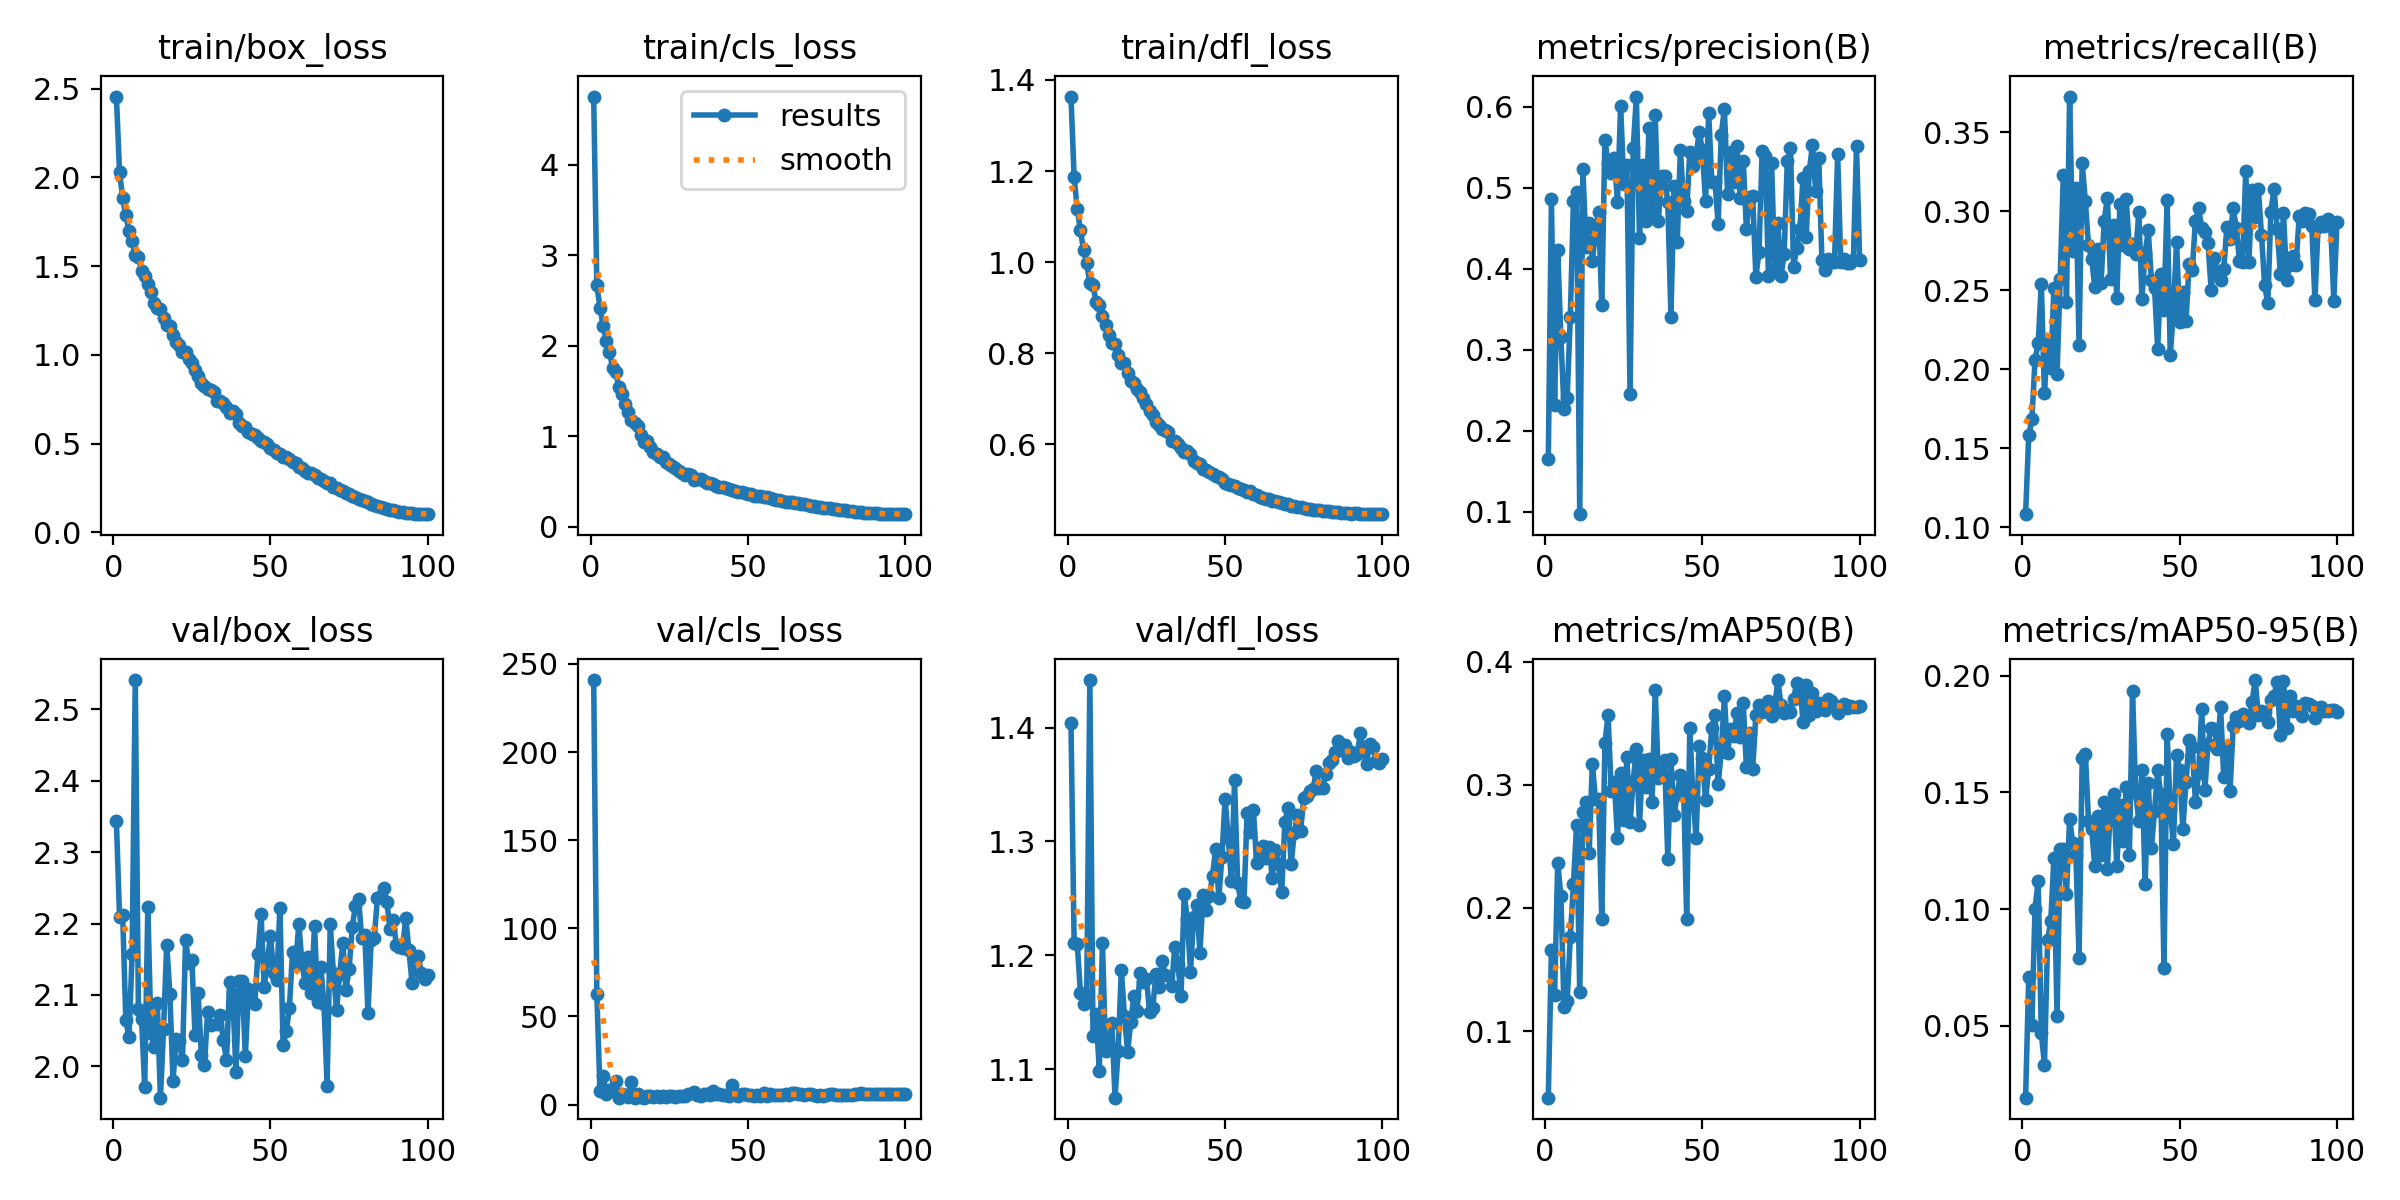

Values plotted in this chart, from the file beside it:
epoch, train/box_loss, train/cls_loss, train/dfl_loss, metrics/precision(B), metrics/recall(B), metrics/mAP50(B), metrics/mAP50-95(B), val/box_loss, val/cls_loss, val/dfl_loss, lr/pg0, lr/pg1, lr/pg2
1, 2.455, 4.752, 1.364, 0.1654, 0.1081, 0.04591, 0.01911, 2.343, 240.8, 1.404, 0.07409, 0.004394, 0.004394
2, 2.03, 2.666, 1.186, 0.4859, 0.158, 0.166, 0.0709, 2.21, 62.61, 1.211, 0.04809, 0.008801, 0.008801
3, 1.882, 2.421, 1.116, 0.2317, 0.1681, 0.1292, 0.05046, 2.212, 7.71, 1.21, 0.02208, 0.0132, 0.0132
4, 1.786, 2.216, 1.07, 0.4228, 0.2056, 0.2368, 0.1001, 2.065, 16.44, 1.167, 0.01447, 0.01447, 0.01447
5, 1.7, 2.056, 1.026, 0.3156, 0.2162, 0.2098, 0.1119, 2.041, 6.101, 1.157, 0.01444, 0.01444, 0.01444
6, 1.643, 1.931, 0.9971, 0.227, 0.2537, 0.1193, 0.04665, 2.157, 7.982, 1.164, 0.01441, 0.01441, 0.01441
7, 1.562, 1.758, 0.9542, 0.2402, 0.1849, 0.1241, 0.0333, 2.541, 7.428, 1.442, 0.01437, 0.01437, 0.01437
8, 1.549, 1.709, 0.9492, 0.3403, 0.2167, 0.1767, 0.08658, 2.08, 13.63, 1.129, 0.01433, 0.01433, 0.01433
9, 1.473, 1.54, 0.9122, 0.4837, 0.2004, 0.2193, 0.09483, 2.066, 3.899, 1.148, 0.01427, 0.01427, 0.01427
10, 1.446, 1.468, 0.9069, 0.4947, 0.2511, 0.2677, 0.1218, 1.971, 6.173, 1.099, 0.01421, 0.01421, 0.01421
11, 1.4, 1.36, 0.8812, 0.09685, 0.1968, 0.1315, 0.05434, 2.223, 5.32, 1.21, 0.01415, 0.01415, 0.01415
12, 1.352, 1.267, 0.8629, 0.523, 0.2568, 0.2782, 0.1256, 2.046, 4.049, 1.116, 0.01407, 0.01407, 0.01407
13, 1.294, 1.182, 0.8404, 0.4274, 0.323, 0.2864, 0.1256, 2.027, 12.61, 1.121, 0.01399, 0.01399, 0.01399
14, 1.265, 1.144, 0.8216, 0.4559, 0.2426, 0.2451, 0.1063, 2.089, 3.997, 1.14, 0.01391, 0.01391, 0.01391
15, 1.257, 1.117, 0.8193, 0.4098, 0.3725, 0.3172, 0.1386, 1.956, 6.022, 1.075, 0.01381, 0.01381, 0.01381
16, 1.207, 1.015, 0.7958, 0.4447, 0.2745, 0.2884, 0.1282, 2.052, 4.161, 1.116, 0.01371, 0.01371, 0.01371
17, 1.167, 0.9341, 0.7791, 0.4707, 0.3146, 0.2888, 0.1233, 2.17, 3.986, 1.187, 0.01361, 0.01361, 0.01361
18, 1.165, 0.9424, 0.7789, 0.3546, 0.2154, 0.1913, 0.07911, 2.102, 4.961, 1.147, 0.0135, 0.0135, 0.0135
19, 1.11, 0.8766, 0.7574, 0.5596, 0.3305, 0.3337, 0.1648, 1.98, 4.965, 1.115, 0.01338, 0.01338, 0.01338
20, 1.07, 0.8294, 0.7399, 0.5308, 0.3061, 0.3568, 0.1665, 2.038, 4.16, 1.141, 0.01325, 0.01325, 0.01325
21, 1.058, 0.8068, 0.7348, 0.518, 0.2785, 0.2953, 0.1378, 2.036, 4.637, 1.164, 0.01312, 0.01312, 0.01312
22, 1.019, 0.7683, 0.7225, 0.5366, 0.2696, 0.3027, 0.1344, 2.008, 4.333, 1.151, 0.01299, 0.01299, 0.01299
23, 1.014, 0.7689, 0.7158, 0.4828, 0.252, 0.257, 0.1184, 2.176, 4.988, 1.184, 0.01285, 0.01285, 0.01285
24, 0.9755, 0.7094, 0.702, 0.6016, 0.2763, 0.3094, 0.1401, 2.145, 4.528, 1.177, 0.0127, 0.0127, 0.0127
25, 0.9514, 0.6932, 0.689, 0.5048, 0.2542, 0.2713, 0.1231, 2.149, 4.71, 1.179, 0.01255, 0.01255, 0.01255
26, 0.9124, 0.6664, 0.6723, 0.5282, 0.2939, 0.3224, 0.146, 2.044, 4.869, 1.15, 0.01239, 0.01239, 0.01239
27, 0.8815, 0.6466, 0.6637, 0.2452, 0.3085, 0.2695, 0.1172, 2.102, 4.543, 1.154, 0.01223, 0.01223, 0.01223
28, 0.8441, 0.6111, 0.6499, 0.5488, 0.2573, 0.3029, 0.1445, 2.016, 4.683, 1.183, 0.01206, 0.01206, 0.01206
29, 0.8258, 0.5876, 0.6432, 0.6127, 0.2913, 0.329, 0.1492, 2.002, 5.13, 1.172, 0.01189, 0.01189, 0.01189
30, 0.8074, 0.571, 0.6342, 0.4378, 0.2449, 0.2676, 0.1184, 2.077, 5.105, 1.195, 0.01171, 0.01171, 0.01171
31, 0.8038, 0.5788, 0.6316, 0.5282, 0.3045, 0.3206, 0.1444, 2.057, 6.002, 1.183, 0.01153, 0.01153, 0.01153
32, 0.7883, 0.5754, 0.627, 0.4596, 0.2785, 0.2985, 0.129, nan, nan, nan, 0.01134, 0.01134, 0.01134
33, 0.7396, 0.5186, 0.6076, 0.5734, 0.3076, 0.3213, 0.1521, 2.059, 7.281, 1.173, 0.01116, 0.01116, 0.01116
34, 0.742, 0.5306, 0.6064, 0.4676, 0.2763, 0.2861, 0.1231, 2.072, 5.284, 1.208, 0.01096, 0.01096, 0.01096
35, 0.7276, 0.5222, 0.6015, 0.59, 0.2793, 0.3771, 0.1935, 2.037, 4.968, 1.192, 0.01077, 0.01077, 0.01077
36, 0.7058, 0.5001, 0.5911, 0.4593, 0.2727, 0.3055, 0.15, 2.009, 6.197, 1.164, 0.01057, 0.01057, 0.01057
37, 0.6721, 0.4801, 0.5821, 0.514, 0.2992, 0.3069, 0.1376, 2.118, 6.149, 1.254, 0.01036, 0.01036, 0.01036
38, 0.6835, 0.486, 0.5857, 0.5145, 0.2445, 0.3199, 0.1598, 2.101, 5.465, 1.232, 0.01016, 0.01016, 0.01016
39, 0.6669, 0.4733, 0.5783, 0.482, 0.2732, 0.2402, 0.1107, 1.992, 7.85, 1.186, 0.009947, 0.009947, 0.009947
40, 0.6183, 0.4513, 0.5644, 0.341, 0.2877, 0.3211, 0.1539, 2.119, 5.784, 1.233, 0.009735, 0.009735, 0.009735
41, 0.6016, 0.443, 0.5588, 0.5021, 0.2564, 0.2756, 0.126, 2.12, 5.815, 1.244, 0.009521, 0.009521, 0.009521
42, 0.5955, 0.4377, 0.5558, 0.4328, 0.2515, 0.2922, 0.142, 2.014, 5.286, 1.202, 0.009305, 0.009305, 0.009305
43, 0.5679, 0.4247, 0.5467, 0.5472, 0.2127, 0.3083, 0.1595, 2.109, 5.246, 1.253, 0.009087, 0.009087, 0.009087
44, 0.5558, 0.413, 0.5436, 0.4834, 0.2604, 0.3001, 0.1491, 2.09, 4.929, 1.24, 0.008867, 0.008867, 0.008867
45, 0.5474, 0.4056, 0.5399, 0.4716, 0.2374, 0.1912, 0.07482, 2.087, 10.95, 1.252, 0.008645, 0.008645, 0.008645
46, 0.5313, 0.3956, 0.5343, 0.5437, 0.3067, 0.346, 0.1751, 2.158, 5.268, 1.27, 0.008422, 0.008422, 0.008422
47, 0.5171, 0.3855, 0.5313, 0.5268, 0.2087, 0.2895, 0.143, 2.214, 4.777, 1.293, 0.008198, 0.008198, 0.008198
48, 0.5101, 0.3822, 0.5279, 0.5399, 0.2365, 0.257, 0.1277, 2.111, 5.716, 1.25, 0.007973, 0.007973, 0.007973
49, 0.4992, 0.374, 0.523, 0.5691, 0.2807, 0.3319, 0.166, 2.148, 6.044, 1.286, 0.007747, 0.007747, 0.007747
50, 0.4732, 0.3618, 0.5158, 0.5464, 0.2299, 0.3221, 0.1596, 2.183, 5.236, 1.337, 0.007521, 0.007521, 0.007521
51, 0.4655, 0.3571, 0.5138, 0.4836, 0.2489, 0.2875, 0.1343, 2.131, 5.25, 1.303, 0.007295, 0.007295, 0.007295
52, 0.4484, 0.3437, 0.5103, 0.5918, 0.2304, 0.313, 0.1542, 2.121, 4.821, 1.266, 0.007069, 0.007069, 0.007069
53, 0.4436, 0.3427, 0.509, 0.5077, 0.2667, 0.3462, 0.1726, 2.222, 5.217, 1.354, 0.006842, 0.006842, 0.006842
54, 0.4275, 0.335, 0.5042, 0.5074, 0.2626, 0.3571, 0.1696, 2.03, 4.833, 1.263, 0.006617, 0.006617, 0.006617
55, 0.4235, 0.3303, 0.5022, 0.4556, 0.2939, 0.3005, 0.1458, 2.049, 6.298, 1.247, 0.006392, 0.006392, 0.006392
56, 0.4124, 0.327, 0.5005, 0.5657, 0.3018, 0.3267, 0.1581, 2.081, 5.13, 1.247, 0.006168, 0.006168, 0.006168
57, 0.3988, 0.317, 0.4956, 0.5978, 0.2895, 0.372, 0.1859, 2.16, 5.835, 1.325, 0.005945, 0.005945, 0.005945
58, 0.3885, 0.3109, 0.4965, 0.4921, 0.2864, 0.326, 0.151, 2.142, 5.65, 1.308, 0.005723, 0.005723, 0.005723
59, 0.3688, 0.2972, 0.4901, 0.5444, 0.2798, 0.3451, 0.1709, 2.2, 5.676, 1.328, 0.005503, 0.005503, 0.005503
60, 0.3651, 0.2948, 0.488, 0.5066, 0.2502, 0.3396, 0.1776, 2.145, 5.496, 1.281, 0.005285, 0.005285, 0.005285
... 40 more rows
